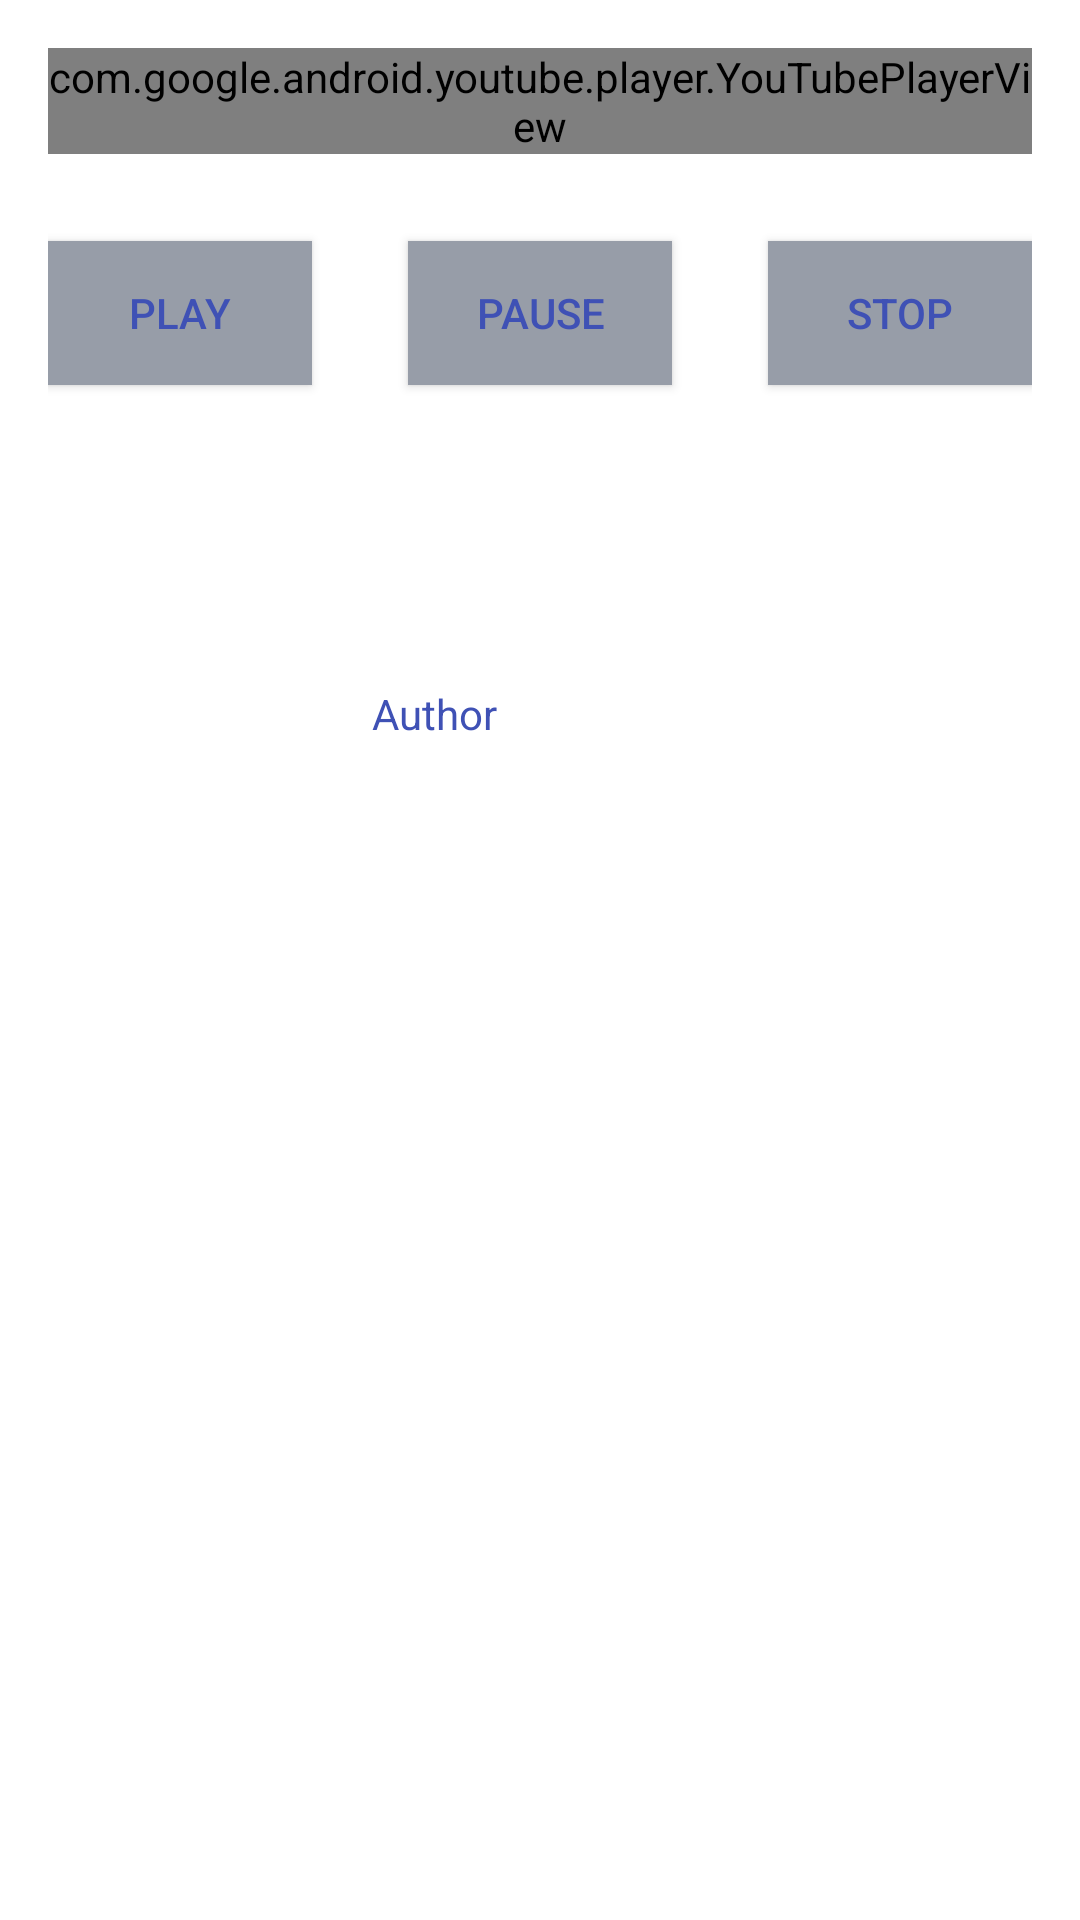

Produce the Android XML layout that renders to this screen, including the resource entries it uses.
<!-- AndroidManifest.xml: application theme AppTheme -->
<!-- res/layout/play_video.xml -->
<?xml version="1.0" encoding="utf-8"?>
<RelativeLayout xmlns:android="http://schemas.android.com/apk/res/android"
    xmlns:tools="http://schemas.android.com/tools"
    android:id="@+id/activity_main"
    android:layout_width="match_parent"
    android:layout_height="match_parent"
    android:paddingBottom="@dimen/activity_vertical_margin"
    android:paddingLeft="@dimen/activity_horizontal_margin"
    android:paddingRight="@dimen/activity_horizontal_margin"
    android:paddingTop="@dimen/activity_vertical_margin"
    tools:context="com.youdescribe.sfsu.youdescribe.PlayVideo"
    android:background="@color/colorPrimaryWhite">

    <com.google.android.youtube.player.YouTubePlayerView
        android:id="@+id/youtube_player"
        android:layout_width="match_parent"
        android:layout_height="wrap_content"/>

    <Spinner
        android:layout_width="wrap_content"
        android:id="@+id/spinner2"
        android:layout_alignBottom="@+id/textView"
        android:layout_toRightOf="@+id/textView"
        android:layout_toEndOf="@+id/textView"
        android:layout_height="wrap_content" />

    <Button
        android:layout_width="wrap_content"
        android:layout_height="wrap_content"
        android:id="@+id/stopButton"
        android:text="Stop"
        android:layout_alignBaseline="@+id/playButton"
        android:layout_alignBottom="@+id/playButton"
        android:layout_alignParentRight="true"
        android:layout_alignParentEnd="true"
        android:textColor="@color/colorPrimary"
        android:background="@color/colorAccent"/>

    <Button
        android:text="Pause"
        android:layout_width="wrap_content"
        android:layout_height="wrap_content"
        android:id="@+id/pauseButton"
        android:layout_alignBaseline="@+id/playButton"
        android:layout_alignBottom="@+id/playButton"
        android:layout_centerHorizontal="true"
        android:textColor="@color/colorPrimary"
        android:background="@color/colorAccent"/>

    <Button
        android:layout_width="wrap_content"
        android:layout_height="wrap_content"
        android:id="@+id/playButton"
        android:layout_marginTop="29dp"
        android:text="Play"
        android:layout_below="@+id/youtube_player"
        android:layout_alignParentLeft="true"
        android:layout_alignParentStart="true"
        android:textColor="@color/colorPrimary"
        android:background="@color/colorAccent"/>

    <TextView
        android:text="Author"
        android:layout_width="wrap_content"
        android:layout_height="wrap_content"
        android:layout_marginTop="100dp"
        android:id="@+id/textView"
        android:layout_below="@+id/playButton"
        android:layout_toRightOf="@+id/playButton"
        android:layout_toEndOf="@+id/playButton"
        android:layout_marginLeft="20dp"
        android:layout_marginStart="20dp"
        android:textColor="@color/colorPrimary"/>


</RelativeLayout>
<!-- resources referenced by this layout -->
<resources>
  <color name="colorAccent">#979da8</color>
  <color name="colorPrimary">#3F51B5</color>
  <color name="colorPrimaryWhite">#FFFFFF</color>
  <dimen name="activity_horizontal_margin">16dp</dimen>
  <dimen name="activity_vertical_margin">16dp</dimen>
  <style name="AppTheme" parent="Theme.AppCompat">
          
          <item name="colorPrimary">@color/colorPrimary</item>
          <item name="colorPrimaryDark">@color/colorPrimaryWhite</item>
          <item name="colorAccent">@color/colorAccent</item>
      </style>
</resources>
